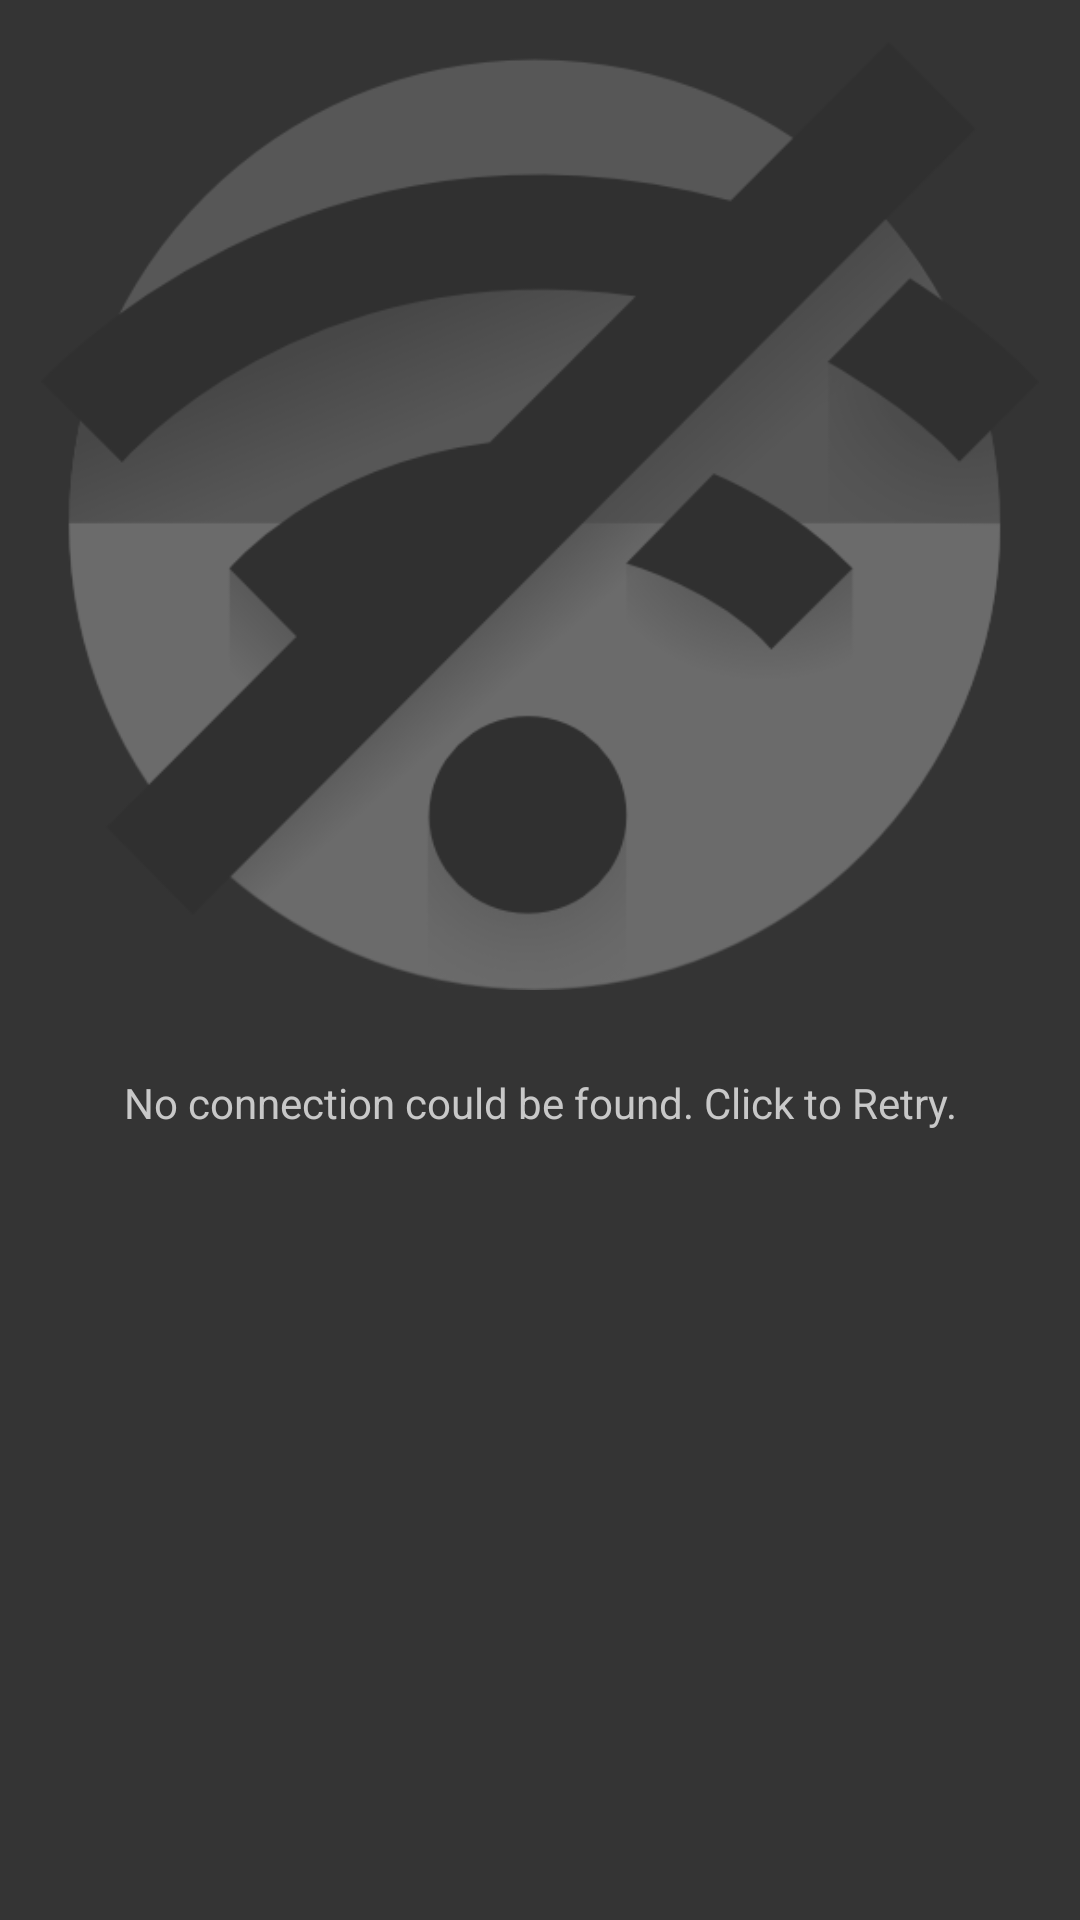

The Android layout XML behind this screen, and the referenced resources:
<!-- AndroidManifest.xml: application theme AppTheme -->
<!-- res/layout/activity_no_connectivity.xml -->
<RelativeLayout xmlns:android="http://schemas.android.com/apk/res/android"
    xmlns:tools="http://schemas.android.com/tools"
    android:layout_width="match_parent"
    android:layout_height="match_parent"
    android:orientation="vertical"
    android:background="@color/darkgray"
    android:paddingBottom="@dimen/activity_vertical_margin"
    android:paddingLeft="@dimen/activity_horizontal_margin"
    android:paddingRight="@dimen/activity_horizontal_margin"
    android:paddingTop="@dimen/activity_vertical_margin"
    android:id="@+id/noConnectivityLayout"
    tools:context="manuele.bryan.lolwinrate.Activities.NoConnectivityActivity">

    <ImageView
        android:id="@+id/noconnection_icon"
        android:src="@drawable/noconnection"
        android:layout_centerHorizontal="true"
        android:adjustViewBounds="true"
        android:scaleType="fitXY"
        android:paddingLeft="14dp"
        android:paddingRight="14dp"
        android:paddingTop="14dp"
        android:paddingBottom="14dp"
        android:layout_width="match_parent"
        android:layout_height="wrap_content" />

    <TextView
        android:id="@+id/retryText1"
        android:layout_gravity="center_horizontal"
        android:layout_width="match_parent"
        android:layout_height="wrap_content"
        android:textSize="14sp"
        android:textColor="@color/textgray"
        android:gravity="center_horizontal"
        android:layout_centerHorizontal="true"
        android:layout_below="@id/noconnection_icon"
        android:padding="14dp"
        android:text="No connection could be found. Click to Retry." />



</RelativeLayout>
<!-- resources referenced by this layout -->
<resources>
  <item name="darkgray" type="color">#343434</item>
  <item name="textgray" type="color">#C8C8C8</item>
  <!-- drawable noconnection: png bitmap (drawable-hdpi, 14787 bytes) -->
  <style name="AppTheme" parent="ThemeOverlay.AppCompat.Dark">
          
      </style>
</resources>
